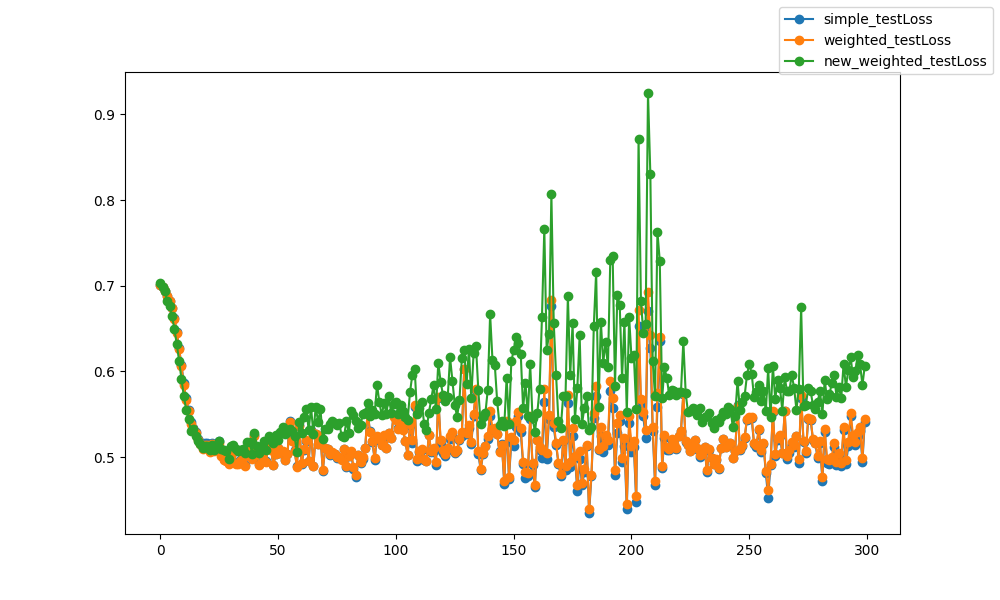

The data file committed next to this chart (first rows):
epoch, epoch, simple_testLoss, weighted_testLoss, new_weighted_testLoss
0, 0, 0.7012, 0.7012, 0.7036
1, 1, 0.698, 0.698, 0.6987
2, 2, 0.694, 0.694, 0.6935
3, 3, 0.6885, 0.6885, 0.6822
4, 4, 0.682, 0.6818, 0.6765
5, 5, 0.674, 0.6738, 0.6646
6, 6, 0.6619, 0.6615, 0.6498
7, 7, 0.6459, 0.6453, 0.632
8, 8, 0.6272, 0.6264, 0.6125
9, 9, 0.6077, 0.6066, 0.5912
10, 10, 0.5859, 0.5846, 0.5713
11, 11, 0.5684, 0.5669, 0.5554
12, 12, 0.5552, 0.5535, 0.5447
13, 13, 0.5409, 0.5391, 0.5309
14, 14, 0.5341, 0.5323, 0.5321
15, 15, 0.5295, 0.5276, 0.5241
16, 16, 0.5213, 0.5194, 0.519
17, 17, 0.5173, 0.5154, 0.5147
18, 18, 0.5107, 0.5089, 0.511
19, 19, 0.5159, 0.514, 0.5129
20, 20, 0.5158, 0.5139, 0.513
21, 21, 0.508, 0.5061, 0.5077
22, 22, 0.5166, 0.5149, 0.5146
23, 23, 0.5082, 0.5065, 0.5079
24, 24, 0.5121, 0.5103, 0.5112
25, 25, 0.5181, 0.5166, 0.5189
26, 26, 0.503, 0.5015, 0.5096
27, 27, 0.4982, 0.4967, 0.5078
28, 28, 0.4966, 0.4953, 0.5076
29, 29, 0.4933, 0.4916, 0.4978
30, 30, 0.5026, 0.5015, 0.5125
31, 31, 0.5065, 0.5054, 0.5135
32, 32, 0.4927, 0.4918, 0.5094
33, 33, 0.493, 0.4918, 0.5076
34, 34, 0.4964, 0.4954, 0.5081
35, 35, 0.4997, 0.4985, 0.5092
36, 36, 0.4902, 0.489, 0.5046
37, 37, 0.5028, 0.5019, 0.5172
38, 38, 0.511, 0.5099, 0.5171
39, 39, 0.4984, 0.4972, 0.5039
40, 40, 0.5261, 0.525, 0.5284
41, 41, 0.5063, 0.5052, 0.5134
42, 42, 0.4914, 0.4904, 0.505
43, 43, 0.5041, 0.5032, 0.5098
44, 44, 0.4954, 0.4949, 0.5188
45, 45, 0.4949, 0.4941, 0.5087
46, 46, 0.5226, 0.5213, 0.5241
47, 47, 0.5093, 0.5082, 0.5202
48, 48, 0.4908, 0.4908, 0.5169
49, 49, 0.5036, 0.5033, 0.5253
50, 50, 0.511, 0.51, 0.5193
51, 51, 0.5047, 0.5045, 0.5289
52, 52, 0.5059, 0.5068, 0.5353
53, 53, 0.4968, 0.4969, 0.5266
54, 54, 0.5037, 0.5036, 0.5292
55, 55, 0.5421, 0.5409, 0.5332
56, 56, 0.5193, 0.5183, 0.5302
57, 57, 0.5079, 0.5071, 0.5244
58, 58, 0.4896, 0.4889, 0.5057
59, 59, 0.5379, 0.5366, 0.541
... 240 more rows
